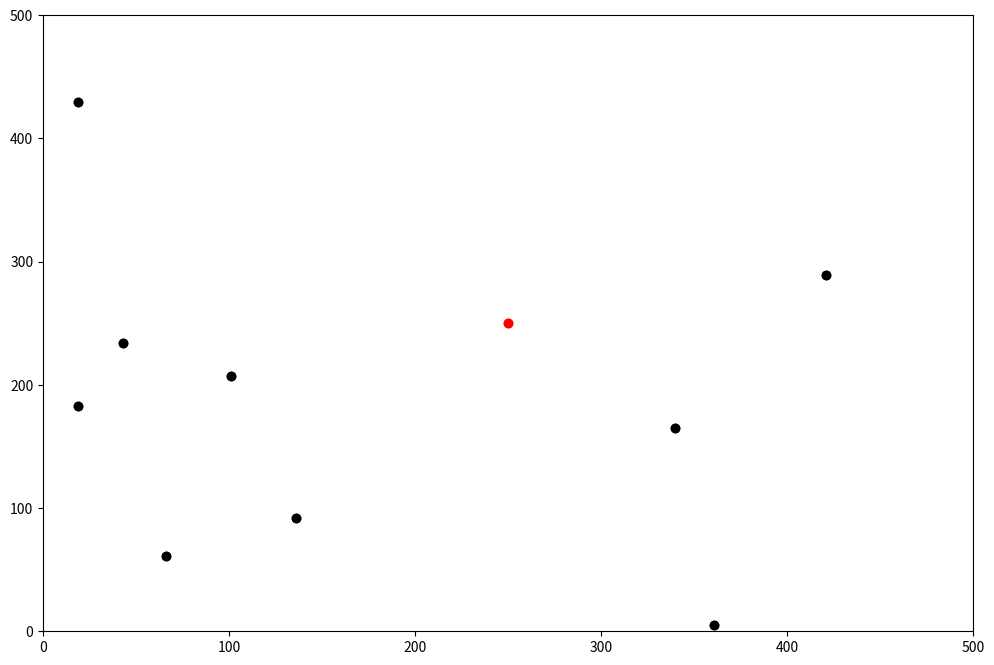

Write Python code to recreate this figure.
from random import randint, random
import numpy as np
import matplotlib.pyplot as plt
import matplotlib.animation as animation
from copy import deepcopy
from math import sqrt

MAP_HEIGHT = 500
MAP_WIDTH = MAP_HEIGHT
CENTER = (MAP_WIDTH/2, MAP_HEIGHT/2)
NB_CYLES = 1000
data = []
SUSCEPTIBLE, INFECTIOUS, RECOVERED, DEAD = range(4)
INFECTION_RADIUS = 10
PROB_INFECION = 0.2
DEATH_RATE = 0.001
INFECTION_DURATION = 100
dt = 0.01
fig, ax = plt.subplots(figsize=(12,8))
BIG_G = 1e5
gravity_points = []


class Point(object):
    def __init__(self, position, speed=np.array([0,0]), mobile=True, mass=1):
        self.mobile = mobile
        self.position = position
        self.speed = speed
        self.mass = mass

    def get_distance_to(self, other):
        x1, y1 = self.position
        x2, y2 = other.position
        return sqrt((x2 - x1)**2 + (y2 - y1)**2)

    def is_safe_to_move(self, position):
        x = position[0]
        y = position[1]
        return x >= 0 and x < MAP_HEIGHT and y >= 0 and y < MAP_WIDTH

    def get_closest_edge(self, position):
        x, y = px, py = position
        if px < 0:
            x = 0
        elif px >= MAP_WIDTH:
            x = MAP_WIDTH - 1
        if py < 0:
            y = 0
        elif py >= MAP_HEIGHT:
            y = MAP_HEIGHT - 1
        return np.array([x, y])

    def move(self, position=-1, direction=-1):
        if self.mobile == True:   
            new_position = self.position
            if not position == -1:       #some position has been given
                new_position = position
            elif not direction == -1:            #some direction has been given
                new_position = new_position + direction
            else:
               # self.update_speed()
                new_position = self.position + self.speed * dt
                
            if self.is_safe_to_move(new_position):
                self.position = new_position
            else:
                self.position = self.get_closest_edge(new_position)

    def get_neighbours(self, distance):
        neighbours = []
        for person in population.population:
            if self.get_distance_to(person) <= distance:
                neighbours.append(person)
        return neighbours

class GravityPoint(Point):
    def __init__(self, position, mass, speed=np.array([0,0]), mobile=True):
        Point.__init__(self,position,speed, mobile)
        self.mass = mass
    
    def update_speed(self):
        if self.position[0] == 0:
            self.speed = np.array([10,0])
        elif self.position[0] == MAP_WIDTH-1:
            self.speed = np.array([-10,0])

class Person(Point):

    def __init__(self, position, health_state, speed=np.array([0,0]), mobile=True, mass=1):
        Point.__init__(self, position, speed, mobile, mass)
        self.health_state = health_state
        self.infection_duration = 0
        self.repulsion_radius = 100

    def get_force(self, point):
        dist = (self.get_distance_to(point))
        return BIG_G * (point.position - self.position) * point.mass / (dist+1)**3

    def update_speed(self,point):
        force = -self.get_force(point)

       # random_force = self.get_force(Point(random_position(),mass=10))
      #  force = force + random_force
        vx, vy = self.speed + force * dt
        limit = 200
        if vx < -limit:
            vx = -limit
        elif vx > limit:
            vx = limit
        if vy < -limit:
            vy = -limit
        elif vy > limit:
            vy = limit
        self.speed = np.array([vx, vy])
    

    def will_die(self):
        p = random()
        return p <= DEATH_RATE

    def get_random_direction(self):
        dx = randint(-1,1)
        dy = randint(-1,1)
        return dx, dy
  
class Population(object):
   
    def __init__(self, size_population):
        self.population = []
        patient_zero = Person(np.array(CENTER), INFECTIOUS, mass = 1)
        self.population.append(patient_zero)
        for i_person in range(size_population-1):
            self.population.append(Person(random_position(), SUSCEPTIBLE))
        
    def get_positions(self, health_state):
        P = [self.population[i].position for i in range(len(self.population)) if self.population[i].health_state == health_state]
        return P


    def update_population(self):
        for person1 in self.population:
            if person1.health_state == DEAD:
                continue
           # if person1.health_state == INFECTIOUS:
        #        if person1.will_die():
         #           person1.health_state = DEAD
        #            continue
        #        person1.infection_duration += 1
         #       if person1.infection_duration > INFECTION_DURATION:
         #           person1.health_state = RECOVERED
         #       else:
            for person2 in self.population:
                person1.update_speed(person2)
                x, y = person1.position
                walls_pos = [[x,-1],[x,MAP_HEIGHT],[-1,y],[MAP_WIDTH,y]]
                walls = []
                for i in range(4):
                    walls.append(Point(np.array(walls_pos[i]),mass=4))
                for wall in walls:
                    person1.update_speed(wall)

                if person2.health_state == SUSCEPTIBLE and person1.get_distance_to(person2) <= INFECTION_RADIUS:
                    if random() <= PROB_INFECION:
                        person2.health_state = INFECTIOUS
            person1.move()


def random_position():
    return np.array([randint(0,MAP_WIDTH), randint(0,MAP_HEIGHT)])

def random_direction():
    return np.array([randint(-30,30), randint(-30,30)])

def animate(i):
    colors = ["black", "red", "green"]
    scatters = []
    for health_state in range(3):
        positions = data[i].get_positions(health_state)
        x = [positions[j][0] for j in range(len(positions))]
        y = [positions[j][1] for j in range(len(positions))]

        scat = ax.scatter(x, y, c=colors[health_state])
        scatters.append(scat)

    return scatters


population = Population(10)

def main():
    ax.set(xlim=(0, MAP_WIDTH), ylim=(0, MAP_HEIGHT))

    data.append(deepcopy(population))
    
   
    

    for i in range(NB_CYLES):
        population.update_population()
        data.append(deepcopy(population))

    ani = animation.FuncAnimation(fig, animate,NB_CYLES, None, interval=dt*1000, blit=True, repeat=True)
    #Writer = animation.writers['ffmpeg']
    #writer = Writer(fps=15, metadata=dict(artist='Me'), bitrate=1800)
    #ani.save("Video.mp4", writer="imagemagick")
    plt.show()



main()
